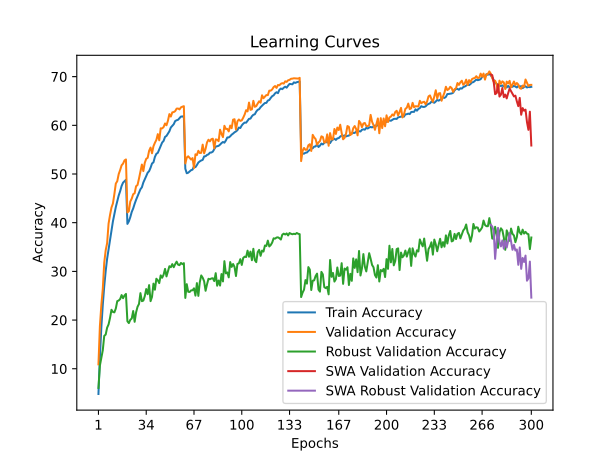

Data behind this chart, as committed beside it:
train_accuracy; train_loss; valid_accuracy; valid_loss; valid_accuracy_robust; valid_accuracy_swa; valid_accuracy_robust_swa
4,8145; 4,9165; 10,9000; 4,4452; 6,0621; 10,9000; 6,0621
12,3884; 4,3823; 18,7500; 4,0184; 10,6552; 18,7500; 10,6552
18,4750; 4,0584; 23,0700; 3,8470; 12,2483; 23,0700; 12,2483
23,1185; 3,8396; 26,4000; 3,7406; 13,8000; 26,4000; 13,8000
26,9170; 3,6570; 31,7800; 3,5311; 16,7448; 31,7800; 16,7448
30,0353; 3,5189; 34,3200; 3,4289; 17,0207; 34,3200; 17,0207
32,5946; 3,4150; 35,8000; 3,4001; 18,4345; 35,8000; 18,4345
34,5398; 3,3249; 39,8200; 3,2056; 19,1103; 39,8200; 19,1103
36,6490; 3,2383; 41,5900; 3,1399; 20,4414; 41,5900; 20,4414
38,5842; 3,1529; 43,1100; 3,0568; 22,1103; 43,1100; 22,1103
40,2744; 3,0901; 43,9400; 3,0462; 21,6621; 43,9400; 21,6621
41,7036; 3,0265; 45,8700; 3,0129; 21,5793; 45,8700; 21,5793
43,2158; 2,9699; 48,0400; 2,8928; 22,3793; 48,0400; 22,3793
44,3709; 2,9207; 48,5300; 2,8949; 23,8828; 48,5300; 23,8828
45,5850; 2,8725; 49,9900; 2,8366; 24,0138; 49,9900; 24,0138
46,4801; 2,8374; 50,8200; 2,8478; 24,3241; 50,8200; 24,3241
47,5432; 2,7958; 51,7900; 2,8034; 25,1310; 51,7900; 25,1310
48,2253; 2,7677; 52,1300; 2,7959; 24,4897; 52,1300; 24,4897
48,5003; 2,7567; 52,7900; 2,7924; 25,0552; 52,7900; 25,0552
48,8094; 2,7513; 52,9900; 2,7705; 25,3655; 52,9900; 25,3655
39,7514; 3,0968; 42,1100; 3,1034; 19,7586; 42,1100; 19,7586
40,2724; 3,0838; 42,3400; 3,1108; 19,3724; 42,3400; 19,3724
41,1395; 3,0469; 44,3500; 2,9668; 20,0483; 44,3500; 20,0483
42,2146; 3,0095; 44,9500; 3,0087; 20,3241; 44,9500; 20,3241
42,9267; 2,9736; 45,8500; 2,9436; 21,8552; 45,8500; 21,8552
43,8798; 2,9341; 46,0400; 2,9458; 19,6414; 46,0400; 19,6414
44,7029; 2,9054; 47,4900; 2,9166; 21,5793; 47,4900; 21,5793
45,4350; 2,8782; 47,7400; 2,8716; 22,7241; 47,7400; 22,7241
46,2421; 2,8414; 49,0500; 2,8421; 23,2966; 49,0500; 23,2966
46,8692; 2,8251; 50,5200; 2,8056; 25,5310; 50,5200; 25,5310
47,2632; 2,7990; 51,9400; 2,7067; 23,8759; 51,9400; 23,8759
48,2453; 2,7624; 50,6000; 2,7597; 23,9931; 50,6000; 23,9931
48,9454; 2,7390; 52,3000; 2,7402; 24,9034; 52,3000; 24,9034
49,5765; 2,7094; 53,1200; 2,7099; 26,3655; 53,1200; 26,3655
50,2665; 2,6864; 53,3200; 2,6615; 25,3103; 53,3200; 25,3103
50,5826; 2,6716; 54,7700; 2,6119; 27,1793; 54,7700; 27,1793
51,2886; 2,6426; 55,4300; 2,6272; 23,8828; 55,4300; 23,8828
52,1597; 2,6162; 54,2600; 2,6071; 24,7655; 54,2600; 24,7655
52,3978; 2,5990; 55,7000; 2,5570; 27,4828; 55,7000; 27,4828
53,5119; 2,5663; 56,4100; 2,5528; 26,2345; 56,4100; 26,2345
54,1460; 2,5382; 57,0000; 2,5194; 28,4897; 57,0000; 28,4897
54,3450; 2,5195; 58,1900; 2,4950; 28,1586; 58,1900; 28,1586
55,0581; 2,5027; 56,9200; 2,5296; 27,5862; 56,9200; 27,5862
55,7501; 2,4738; 59,3800; 2,4382; 29,1724; 59,3800; 29,1724
56,4612; 2,4464; 59,3600; 2,4433; 28,6897; 59,3600; 28,6897
56,7942; 2,4328; 59,6400; 2,4403; 29,3172; 59,6400; 29,3172
57,6193; 2,4016; 60,3800; 2,4165; 30,5103; 60,3800; 30,5103
57,8254; 2,3943; 60,0100; 2,3871; 28,9655; 60,0100; 28,9655
58,3174; 2,3727; 60,9500; 2,3763; 30,0000; 60,9500; 30,0000
58,7725; 2,3581; 62,3000; 2,3322; 31,0552; 62,3000; 31,0552
59,5546; 2,3293; 61,8000; 2,3322; 30,8552; 61,8000; 30,8552
59,8826; 2,3119; 62,6600; 2,3097; 31,4897; 62,6600; 31,4897
60,2216; 2,3002; 62,7200; 2,3162; 30,8483; 62,7200; 30,8483
60,8737; 2,2787; 62,9100; 2,2833; 31,4828; 62,9100; 31,4828
61,0367; 2,2724; 63,4300; 2,2764; 32,0000; 63,4300; 32,0000
61,1367; 2,2728; 63,4500; 2,2719; 31,3793; 63,4500; 31,3793
61,4678; 2,2568; 63,2700; 2,2683; 31,2759; 63,2700; 31,2759
61,8078; 2,2471; 63,6900; 2,2766; 31,7310; 63,6900; 31,7310
61,7928; 2,2505; 63,8300; 2,2696; 31,4828; 63,8300; 31,4828
61,9368; 2,2454; 63,9300; 2,2656; 31,6897; 63,9300; 31,6897
... 240 more rows
